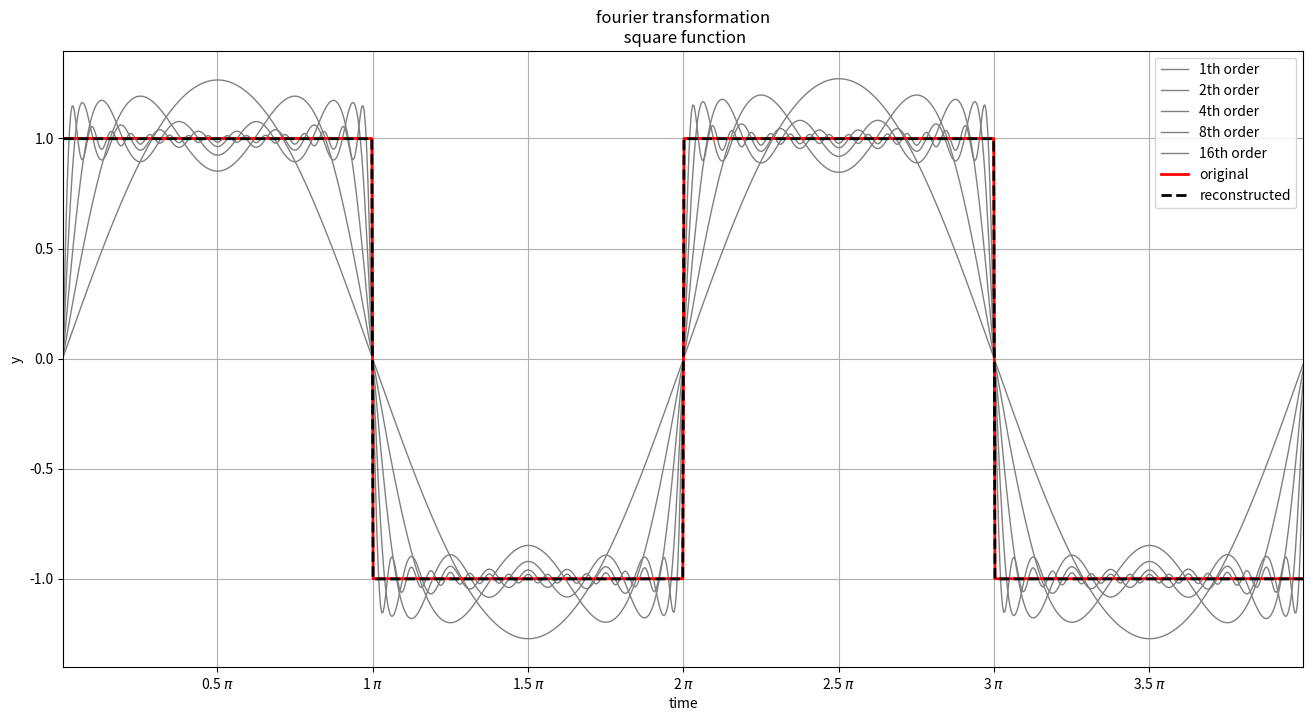

Write Python code to recreate this figure. (Note: this script raises an exception after producing the figure.)
import numpy as np
import matplotlib.pyplot as plt
import matplotlib.ticker as tck

def compute_fourier_transformation(t,y):
    n = y.shape[0]
    dt = t[1]-t[0]
    a = np.zeros(n)
    b = np.zeros(n)
    omega = np.zeros(n)
    for i in range(n):
        iomega = i*(np.pi*2)/(t[-1]-t[0])
        omega[i] = iomega
        a[i] = np.sum(y[:]*np.sin(iomega*t[:])*dt)*(iomega/np.pi)
        b[i] = np.sum(y[:]*np.cos(iomega*t[:])*dt)*(iomega/np.pi)
        
    a = a[::-1]/(n-1)
    b = b[::-1]/(n-1)
    omega = omega[::-1]
    return a,b,omega

def reconstruct(t,a,b,omega):
    nfreq = a.shape[0]
    nsample = t.shape[0]
    y = np.zeros(nsample)
    for i in range(nfreq):
        y[:] += a[i]*np.sin(t*omega[i])+b[i]*np.cos(t*omega[i])
    return y
    
def plot_dft(t,a,b,omega_dft,original,label):
    freqs = [3,7,15,31,63]
    
    fig=plt.figure(figsize=(16,8), dpi=100, facecolor='w', edgecolor='k')
    ax = fig.add_subplot(111)
    
    for i in freqs:
        y_dft = reconstruct(t,a[:i],b[:i],omega_dft[:i])
        color = 'gray'#np.array([1,1,1])*(1.-0.5*float(i)/len(freqs))
        ax.plot(t/PI,y_dft,color=color,lw=1,label='{}th order'.format(1+int(i/4)))
    y_dft = reconstruct(t,a,b,omega_dft)
    
    ax.plot(t/PI,original,'r',lw=2,label='original')
    ax.plot(t/PI,y_dft,'--k',lw=2,label='reconstructed')
    
    ax.xaxis.set_major_formatter(tck.FormatStrFormatter('%g $\pi$'))
    ax.xaxis.set_major_locator(tck.MultipleLocator(base=0.5))
    ax.set_xlim([t[0]/PI,t[-1]/PI])
    plt.grid()
    plt.legend(loc='upper right')
    plt.xlabel('time')
    plt.ylabel('y')
    plt.title('fourier transformation\n '+label+' function')
    
    plt.savefig('dft_'+label+'_signal.png',dpi=200,format='png')
    # plt.show()
    plt.close()

def plot_spectrum(a,omega_dft,ind,label):
    omega_min = np.min(omega_dft[:ind])
    omega_max = np.max(omega_dft[:ind])
    
    fig=plt.figure(figsize=(16,8), dpi=100, facecolor='w', edgecolor='k')
    ax = fig.add_subplot(111)
    ax.stem(omega_dft[:ind],np.abs(a[:ind]),'r',label='sinus component',use_line_collection=True)
    ax.set_xlim([omega_max,omega_min])
    plt.xlabel('omega [rad]')
    plt.ylabel('amplitude')
    plt.title('amplitude spectrum\n '+label+' function')
    plt.legend(loc='upper right')
    plt.savefig('dft_'+label+'_spectrum.png',dpi=200,format='png')
    # plt.show()
    plt.close()

    

PI = np.pi

N = 1000
period = 2*np.pi
omega = 2*PI/period
index_omega_cut = 100
t = np.linspace(0,4*PI,N)
dt = t[1]-t[0]

square = np.sign(np.sin(omega*t))
triangle = np.cumsum(square)*dt/PI*2-1
sawtooth = np.mod(t,period)/period*2-1

a,b,omega_dft = compute_fourier_transformation(t,square)
plot_dft(t[1:-1],a,b,omega_dft,square[1:-1],'square')
plot_spectrum(a,omega_dft,index_omega_cut,'square')

a,b,omega_dft = compute_fourier_transformation(t,triangle)
plot_dft(t[1:-1],a,b,omega_dft,triangle[1:-1],'triangle')
plot_spectrum(a,omega_dft,index_omega_cut,'triangle')

a,b,omega_dft = compute_fourier_transformation(t,sawtooth)
plot_dft(t[1:-1],a,b,omega_dft,sawtooth[1:-1],'sawtooth')
plot_spectrum(a,omega_dft,index_omega_cut,'sawtooth')
